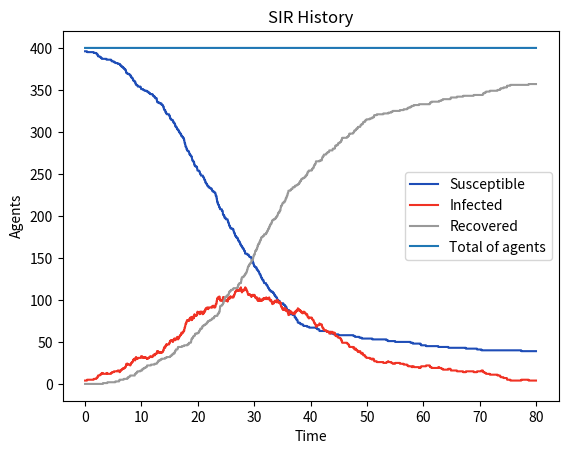

Python code for this plot:
import numpy as np
import matplotlib.pyplot as plt
from matplotlib.ticker import MaxNLocator
rng = np.random.default_rng(42)


# Colors - same as assignment examples
blue = "#1E4DB7" #Susceptible
red = "#F03224" #Infected
gray = "#999999" #recovered

# position and distance funtions

def random_positions(n,  Lx , Ly, margin=0.2,):
    """Generate n uniformly distributed points inside the box."""
    x = rng.uniform(margin, Lx - margin, n)
    y = rng.uniform(margin, Ly - margin, n)
    return np.column_stack((x, y))

def _reflect(position_coor, L):
    #position_coor is x og y coordinate
    #if position outside 0 wall, position = -position:
    position_coor = np.where(position_coor < 0, -position_coor, position_coor) 
    #if position is outside wall L, position = 2L - position
    position_coor = np.where(position_coor > L , 2*L - position_coor, position_coor)
    return position_coor

def update_position(position, step, N, Lx = 12.0, Ly = 8.0):
    new = position + step*rng.standard_normal((N,2))
    new[:,0] = _reflect(new[:,0], Lx)
    new[:,1] = _reflect(new[:,1], Ly)
    return new


def distance(X1, X2):
    return np.sum((X1[:, None, :] - X2[None, :, :])**2, axis=2)


def P_tot_infection(k, lam, dt):
    # gives total probability of infection in S
    #when S is in radius of k number of I,  
    return 1 - np.exp(-k*lam*dt)

def P_recovery(gamma, dt):
    return 1-np.exp(-gamma*dt)

def initial_state(N, I0, R0, Lx, Ly, margin=0.2):
    position = random_positions(N, Lx=Lx, Ly=Ly,margin=margin,)
    state = np.zeros(N, dtype = int) # 0 =S, 1 = I, 2 =R
    n_infected = np.zeros(N, dtype= int) #number of how many each agent have infected
    t_infected  = np.full(N, np.nan) #time each agent got infected
    t_recovered = np.full(N, np.nan) # time each agent recover

    for i in range(I0):
        state[i] = 1
        t_infected[i] = 0.0
    for i in range(I0,R0+I0):
        state[i] = 2
        t_recovered[i] = 0.0

    return position, state, n_infected, t_infected, t_recovered

def inf_step(I, position, state, n_inf, t_inf, t, r_inf, lam, dt):
    S = np.where(state == 0)[0] # gives index of S from position array
    
    
    if len(S) == 0 or len(I) == 0:
        return
    in_radius = distance(position[S], position[I]) < r_inf**2
    k = in_radius.sum(axis =1) # number of infected
    P = P_tot_infection(k,lam, dt)
    new = rng.random(len(S)) < P

    for a in np.where(new)[0]:              
        inf_sorces = I[in_radius[a]]                  
        src = rng.choice(inf_sorces)   #since all probabilites have same l, we can choose infection source randomly        
        n_inf[src] += 1
        state[S[a]] = 1
        t_inf[S[a]] = t

def rec_step(I, state, t_rec, t, gamma, dt):
    P = P_recovery(gamma, dt)
    new = rng.random(len(I)) < P

    for a in np.where(new)[0]:
        state[I[a]] = 2
        t_rec[I[a]] = t

def simulate(N, T, dt, r_inf, lam, gamma, D, Lx, Ly, I0, R0):
    step = np.sqrt(2*D*dt)
    pos, state, n_inf, t_inf, t_rec = initial_state(N, I0, R0, Lx=Lx, Ly=Ly)
    ts = np.arange(0, T + 0.5*dt, dt)
    sir_history = np.zeros((len(ts), 3), dtype=int)
    for n, t in enumerate(ts):
        pos = update_position(pos, step, N, Lx, Ly)
        I = np.where(state == 1)[0]
        inf_step(I, pos, state, n_inf, t_inf, t, r_inf, lam, dt)
        rec_step(I, state, t_rec, t, gamma, dt)
        sir_history[n] = [(state==0).sum(), (state==1).sum(), (state==2).sum()]

    return ts, sir_history, n_inf, t_inf, t_rec

def plot_sir(sir_history, ts, filename = None):
    fig, ax = plt.subplots()
    ax.plot(ts, sir_history[:,0],color = blue, label = 'Susceptible')
    ax.plot(ts, sir_history[:,1], color = red, label = 'Infected')
    ax.plot(ts, sir_history[:,2], color = gray, label = 'Recovered')
    ax.plot(ts, sir_history.sum(axis = 1), label = 'Total of agents')
    ax.yaxis.set_major_locator(MaxNLocator(integer=True), )
    ax.legend()
    ax.set_title('SIR History')
    ax.set_ylabel('Agents')
    ax.set_xlabel('Time')
    if filename is not None:
        plt.savefig(filename)

def main():
    
    N = 400 #number of agents
    I0 = 4 #number of infected at start
    R0 =0 #number of recovered at start
    Lx = 20
    Ly = 20
    D = 2
    r_inf = 1 
    lam =0.1 #lambda: infection rate of S inside infectionradius f I 
    gamma = 0.1 # gamma:
    
    dt = 0.02
    T = 80 # total time of simulation
    
    
    #Test with 
    ts, sir_history, n_inf, t_inf, t_rec = simulate(N=N, T=T, dt=dt, r_inf=r_inf,
                                            lam=lam, gamma=gamma, D=D, 
                                            Lx=Lx, Ly=Ly, I0=I0, R0=R0)
    plot_sir(sir_history, ts)
    plt.show()

    
    

if __name__ == '__main__':
    main()
